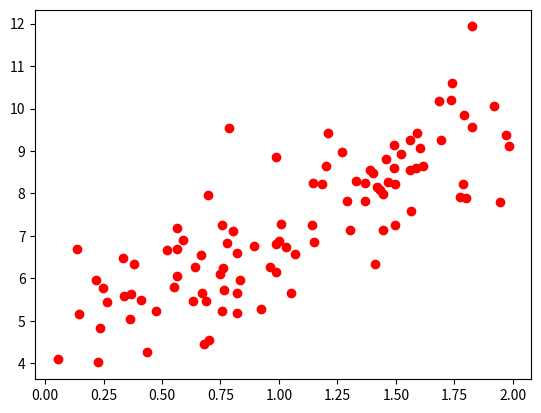

Reproduce this figure in Python.
import numpy as np
import matplotlib.pyplot as plt

# 两数之和
nums = (2,7,11,15)
target = 9

def fun1(nums, target):
    hashmap = {}
    for ind,num in enumerate(nums):
        hashmap[num] = ind

    for i,num in enumerate(nums):
        j = hashmap.get(target - num)
        if j is not None and i!=j:
            return [i,j]

def fun2(nums, target):
    lens = len(nums)
    for i in range(lens):
        for j in range(i+1,lens):
            if nums[i] == target- nums[j] and i!=j:
                return [i,j]


#sigmod函数
def sigmod(z):
    return 1/(1+np.exp(-z))

def fun3():
    x = np.linspace(-10,10,100)
    y = sigmod(x)
    plt.plot(x,y)
    plt.show()

# test
x = 2 * np.random.rand(100, 1)
y = 4 + 3 * x + np.random.randn(100, 1)
plt.plot(x,y,"ro")
#plt.show()
#print(x)











